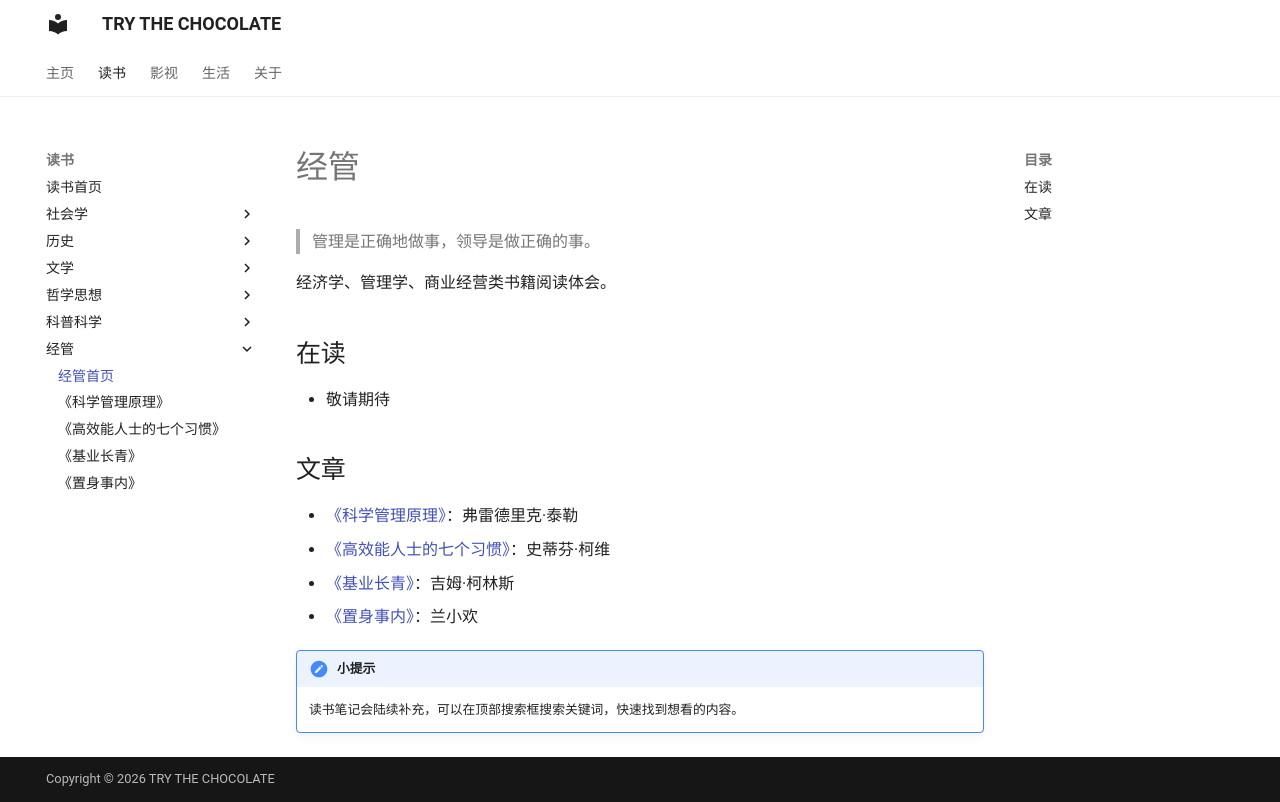

repository: Trythechocolate/Trythechocolate.github.io · page: book/business/index.html · generator: mkdocs

# 经管

> 管理是正确地做事，领导是做正确的事。

经济学、管理学、商业经营类书籍阅读体会。

## 在读

- 敬请期待

## 文章

- [《科学管理原理》](scientific-management.md)：弗雷德里克·泰勒
- [《高效能人士的七个习惯》](seven-habits.md)：史蒂芬·柯维
- [《基业长青》](built-to-last.md)：吉姆·柯林斯
- [《置身事内》](zhishen-shinei.md)：兰小欢

!!! note "小提示"
    读书笔记会陆续补充，可以在顶部搜索框搜索关键词，快速找到想看的内容。
